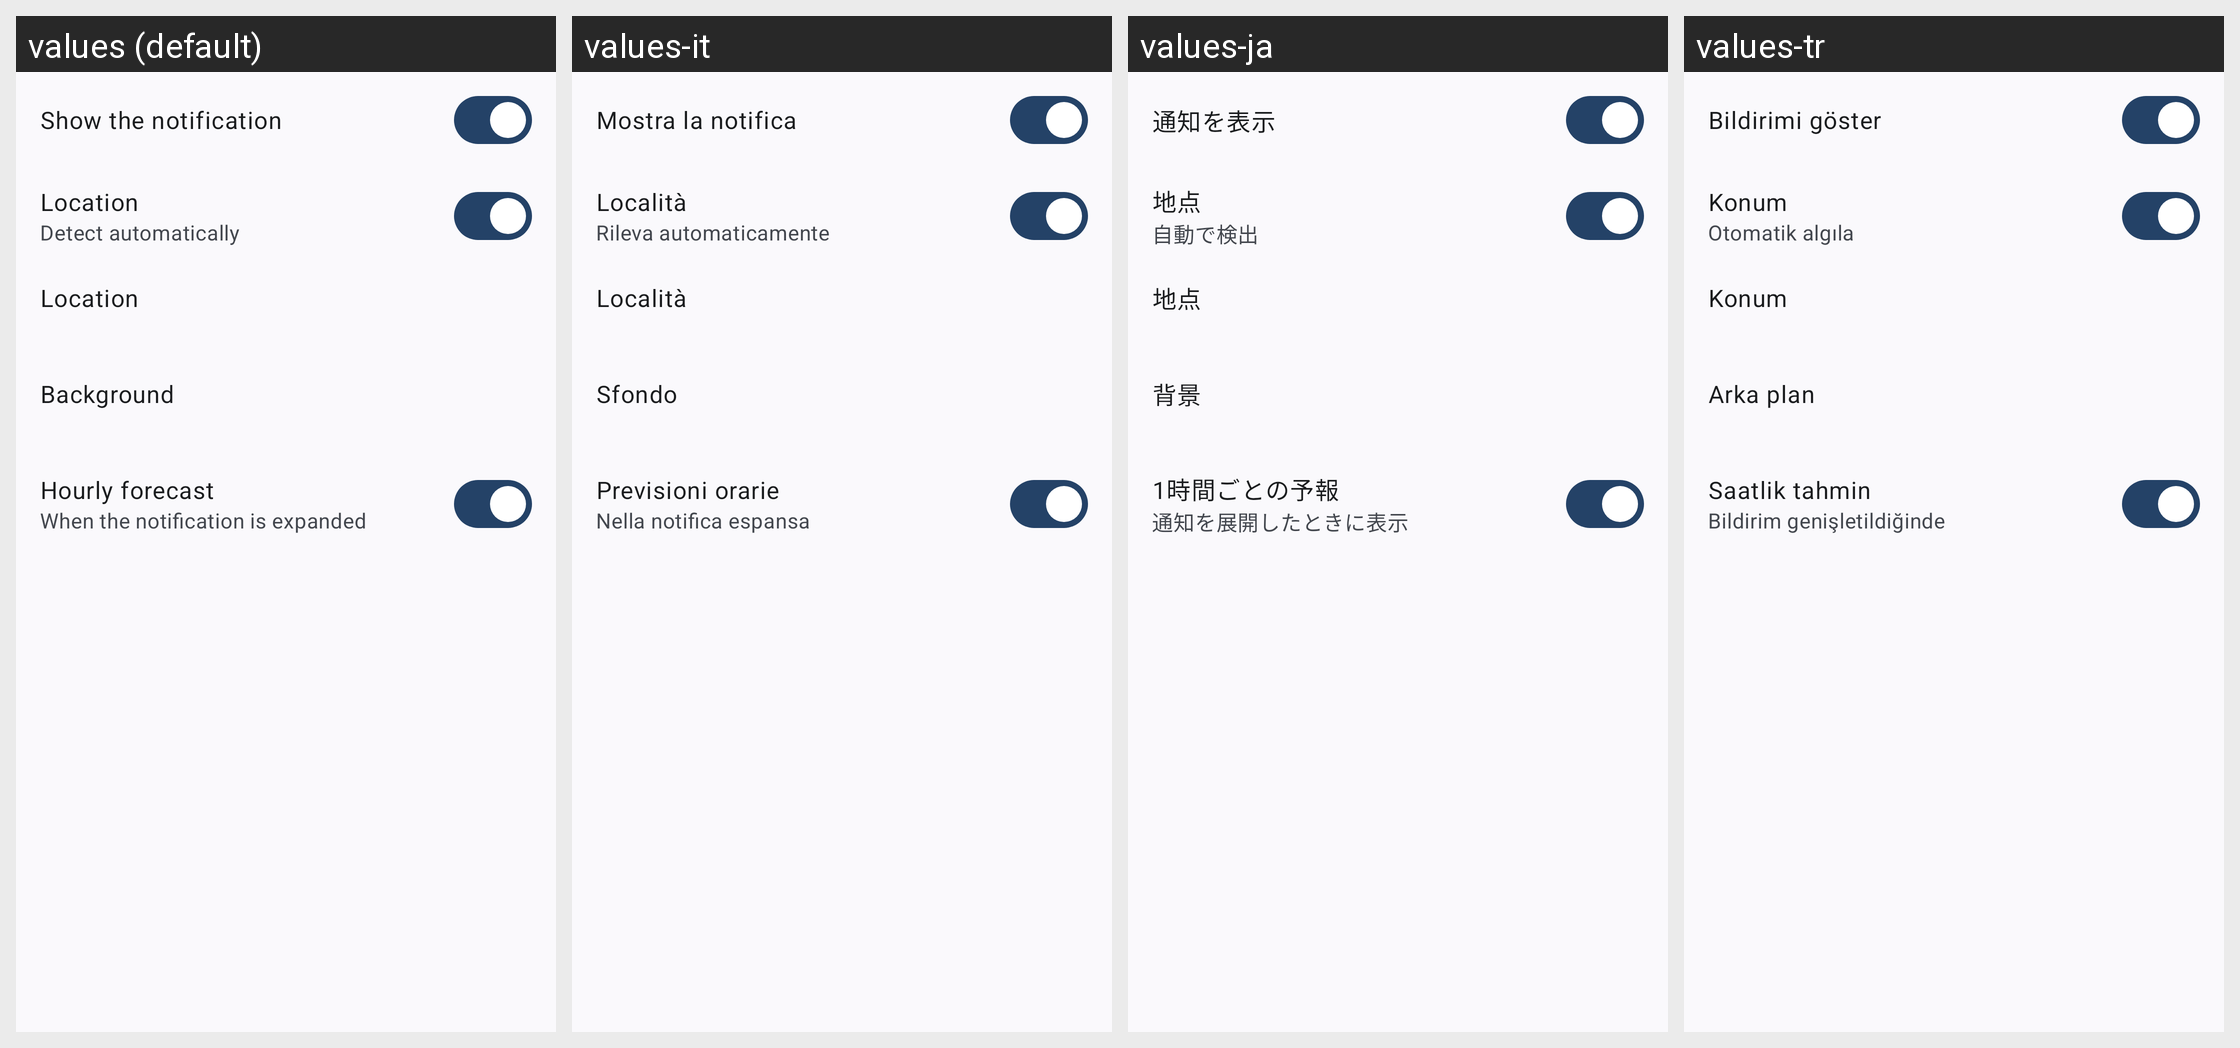

For this localized Android screen grid, give each drawn string resource with its value in every locale shown.
Android screen res/layout/fragment_notification_settings.xml rendered under 4 locales, left to right: values (default), values-it, values-ja, values-tr. Device: Nexus 5 (rendered at 1080×1920; each locale shown at half size, 540×960, under a caption strip naming it); theme AppTheme.
Other locales in the repository, not shown: values-de, values-es, values-fr, values-nl, values-pl, values-pt, values-ru, values-uk, values-zh.
Strings drawn on this screen, with the default value and each locale's value (text and hints the layout hard-codes, and strings that could not be matched under every locale, appear in the picture but are not listed):

notification_enabled
  values: Show the notification
  values-it: Mostra la notifica
  values-ja: 通知を表示
  values-tr: Bildirimi göster

place_title
  values: Location
  values-it: Località
  values-ja: 地点
  values-tr: Konum

place_automatic
  values: Detect automatically
  values-it: Rileva automaticamente
  values-ja: 自動で検出
  values-tr: Otomatik algıla

background
  values: Background
  values-it: Sfondo
  values-ja: 背景
  values-tr: Arka plan

pref_statusbar_notification_forecast_title
  values: Hourly forecast
  values-it: Previsioni orarie
  values-ja: 1時間ごとの予報
  values-tr: Saatlik tahmin

pref_statusbar_notification_forecast_summary
  values: When the notification is expanded
  values-it: Nella notifica espansa
  values-ja: 通知を展開したときに表示
  values-tr: Bildirim genişletildiğinde
